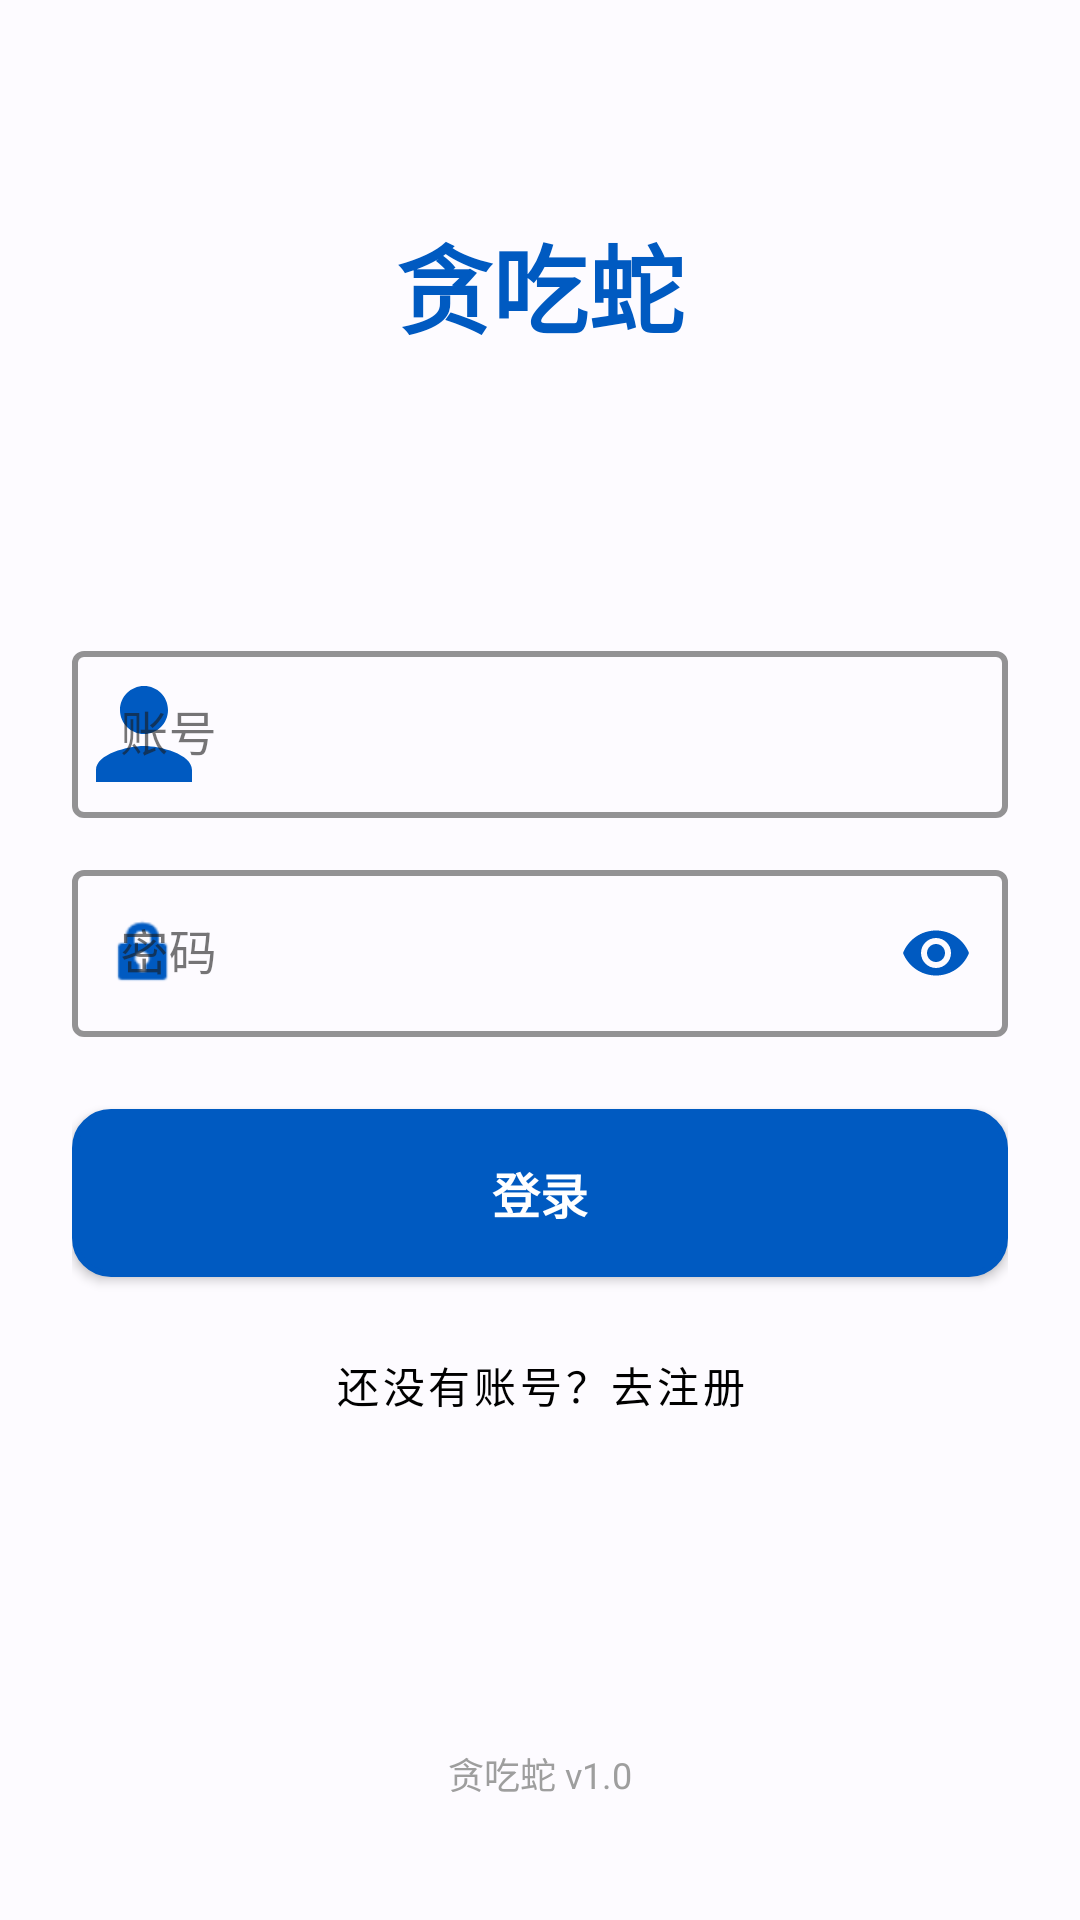

This screen was rendered from an Android layout file. Write that file and the resources it references.
<!-- AndroidManifest.xml: activity theme Theme.Snake -->
<!-- res/layout/activity_login.xml -->
<?xml version="1.0" encoding="utf-8"?>
<ScrollView
    xmlns:android="http://schemas.android.com/apk/res/android"
    xmlns:app="http://schemas.android.com/apk/res-auto"
    android:layout_width="match_parent"
    android:layout_height="match_parent"
    android:fillViewport="true"
    android:background="@color/background">

    <androidx.constraintlayout.widget.ConstraintLayout
        android:layout_width="match_parent"
        android:layout_height="wrap_content"
        android:padding="24dp">

        
        <androidx.constraintlayout.widget.Guideline
            android:id="@+id/guideline_top"
            android:layout_width="wrap_content"
            android:layout_height="wrap_content"
            android:orientation="horizontal"
            app:layout_constraintGuide_percent="0.08" />

        
        <TextView
            android:id="@+id/tv_title"
            android:layout_width="wrap_content"
            android:layout_height="wrap_content"
            android:text="贪吃蛇"
            android:textColor="@color/colorPrimary"
            android:textSize="32sp"
            android:textStyle="bold"
            app:layout_constraintEnd_toEndOf="parent"
            app:layout_constraintStart_toStartOf="parent"
            app:layout_constraintTop_toTopOf="@id/guideline_top" />

        
        <TextView
            android:id="@+id/tv_subtitle"
            android:layout_width="wrap_content"
            android:layout_height="wrap_content"
            android:layout_marginTop="8dp"
            android:textColor="@color/text_secondary"
            android:textSize="16sp"
            app:layout_constraintEnd_toEndOf="parent"
            app:layout_constraintStart_toStartOf="parent"
            app:layout_constraintTop_toBottomOf="@id/tv_title" />

        
        <Space
            android:id="@+id/space_top"
            android:layout_width="match_parent"
            android:layout_height="0dp"
            android:layout_marginTop="16dp"
            app:layout_constraintTop_toBottomOf="@id/tv_subtitle"
            app:layout_constraintBottom_toTopOf="@id/til_username"
            app:layout_constraintHeight_min="8dp"
            app:layout_constraintHeight_max="48dp" />

        
        <com.google.android.material.textfield.TextInputLayout
            android:id="@+id/til_username"
            style="@style/Widget.MaterialComponents.TextInputLayout.OutlinedBox"
            android:layout_width="0dp"
            android:layout_height="wrap_content"
            app:boxStrokeColor="@color/colorPrimary"
            app:boxStrokeWidth="2dp"
            app:hintTextColor="@color/colorPrimary"
            app:layout_constraintEnd_toEndOf="parent"
            app:layout_constraintStart_toStartOf="parent"
            app:layout_constraintBottom_toTopOf="@id/til_password"
            app:layout_constraintTop_toBottomOf="@id/space_top"
            app:startIconDrawable="@drawable/ic_user_avatar"
            app:startIconTint="@color/colorPrimary">

            <com.google.android.material.textfield.TextInputEditText
                android:id="@+id/et_username"
                android:layout_width="match_parent"
                android:layout_height="wrap_content"
                android:hint="账号"
                android:inputType="text"
                android:textColor="@color/text_primary"
                android:textSize="16sp" />

        </com.google.android.material.textfield.TextInputLayout>

        
        <com.google.android.material.textfield.TextInputLayout
            android:id="@+id/til_password"
            style="@style/Widget.MaterialComponents.TextInputLayout.OutlinedBox"
            android:layout_width="0dp"
            android:layout_height="wrap_content"
            android:layout_marginTop="12dp"
            app:boxStrokeColor="@color/colorPrimary"
            app:boxStrokeWidth="2dp"
            app:hintTextColor="@color/colorPrimary"
            app:layout_constraintEnd_toEndOf="parent"
            app:layout_constraintStart_toStartOf="parent"
            app:layout_constraintTop_toBottomOf="@id/til_username"
            app:passwordToggleEnabled="true"
            app:passwordToggleTint="@color/colorPrimary"
            app:startIconDrawable="@android:drawable/ic_lock_idle_lock"
            app:startIconTint="@color/colorPrimary">

            <com.google.android.material.textfield.TextInputEditText
                android:id="@+id/et_password"
                android:layout_width="match_parent"
                android:layout_height="wrap_content"
                android:hint="密码"
                android:inputType="textPassword"
                android:textColor="@color/text_primary"
                android:textSize="16sp" />

        </com.google.android.material.textfield.TextInputLayout>

        
        <Button
            android:id="@+id/btn_login"
            android:layout_width="0dp"
            android:layout_height="56dp"
            android:layout_marginTop="24dp"
            android:background="@drawable/bg_neon_button"
            android:text="登录"
            android:textColor="@color/colorOnPrimary"
            android:textSize="16sp"
            android:textStyle="bold"
            app:backgroundTint="@null"
            app:layout_constraintEnd_toEndOf="parent"
            app:layout_constraintStart_toStartOf="parent"
            app:layout_constraintTop_toBottomOf="@id/til_password" />

        
        <Button
            android:id="@+id/btn_register"
            style="@style/Widget.MaterialComponents.Button.TextButton"
            android:layout_width="wrap_content"
            android:layout_height="wrap_content"
            android:layout_marginTop="12dp"
            android:text="还没有账号？去注册"
            android:textColor="@color/black"
            android:textSize="14sp"
            app:layout_constraintEnd_toEndOf="parent"
            app:layout_constraintStart_toStartOf="parent"
            app:layout_constraintTop_toBottomOf="@id/btn_login" />

        
        <Space
            android:id="@+id/space_bottom"
            android:layout_width="match_parent"
            android:layout_height="0dp"
            android:layout_marginTop="16dp"
            app:layout_constraintTop_toBottomOf="@id/btn_register"
            app:layout_constraintBottom_toTopOf="@id/tv_version"
            app:layout_constraintHeight_min="8dp" />

        
        <TextView
            android:id="@+id/tv_version"
            android:layout_width="wrap_content"
            android:layout_height="wrap_content"
            android:layout_marginBottom="16dp"
            android:text="贪吃蛇 v1.0"
            android:textColor="@color/text_hint"
            android:textSize="12sp"
            app:layout_constraintBottom_toBottomOf="parent"
            app:layout_constraintEnd_toEndOf="parent"
            app:layout_constraintStart_toStartOf="parent" />

    </androidx.constraintlayout.widget.ConstraintLayout>
</ScrollView>
<!-- resources referenced by this layout -->
<resources>
  <color name="background">#FDFBFF</color>
  <color name="black">#FF000000</color>
  <color name="colorOnPrimary">#FFFFFF</color>
  <color name="colorPrimary">#005AC1</color>
  <color name="text_hint">#9E9E9E</color>
  <color name="text_primary">#1A1A1A</color>
  <color name="text_secondary">#6B6B6B</color>
  <!-- drawable bg_neon_button (drawable) -->
  <?xml version="1.0" encoding="utf-8"?>
  <shape xmlns:android="http://schemas.android.com/apk/res/android"
      android:shape="rectangle">
  
      
      <solid android:color="@color/colorPrimary" />
  
      
      <corners android:radius="12dp" />
  
      
      <stroke
          android:width="2dp"
          android:color="@color/colorPrimary" />
  
      
      <padding
          android:left="12dp"
          android:top="8dp"
          android:right="12dp"
          android:bottom="8dp" />
  
  </shape>
  <!-- drawable ic_user_avatar (drawable) -->
  <?xml version="1.0" encoding="utf-8"?>
  <vector xmlns:android="http://schemas.android.com/apk/res/android"
      android:width="48dp"
      android:height="48dp"
      android:viewportWidth="24"
      android:viewportHeight="24"
      android:tint="?attr/colorControlNormal">
  
      
      <path
          android:fillColor="#FF000000"
          android:pathData="M12,12c2.21,0 4,-1.79 4,-4s-1.79,-4 -4,-4 -4,1.79 -4,4 1.79,4 4,4zM12,14c-2.67,0 -8,1.34 -8,4v2h16v-2c0,-2.66 -5.33,-4 -8,-4z" />
  </vector>
  <style name="Theme.Snake" parent="Theme.MaterialComponents.Light.NoActionBar">
          
          <item name="colorPrimary">@color/colorPrimary</item>
          <item name="colorPrimaryVariant">@color/colorPrimaryVariant</item>
          <item name="colorOnPrimary">@color/colorOnPrimary</item>
  
          
          <item name="colorSecondary">@color/colorSecondary</item>
          <item name="colorSecondaryVariant">@color/colorSecondaryVariant</item>
          <item name="colorOnSecondary">@color/colorOnSecondary</item>
  
          
          <item name="colorSurface">@color/surface</item>
          <item name="colorOnSurface">@color/text_primary</item>
          <item name="android:colorBackground">@color/background</item>
          <item name="android:windowBackground">@color/background</item>
  
          
          <item name="colorControlNormal">@color/text_secondary</item>
          
          <item name="colorControlActivated">@color/colorPrimary</item>
          
          <item name="colorControlHighlight">@color/colorPrimaryVariant</item>
          <item name="android:textColorPrimary">@color/text_primary</item>
          <item name="android:textColorSecondary">@color/text_secondary</item>
      </style>
  <color name="colorPrimaryVariant">#003D82</color>
  <color name="colorSecondary">#565E71</color>
  <color name="colorSecondaryVariant">#283041</color>
  <color name="colorOnSecondary">#FFFFFF</color>
  <color name="surface">#FDFBFF</color>
</resources>
